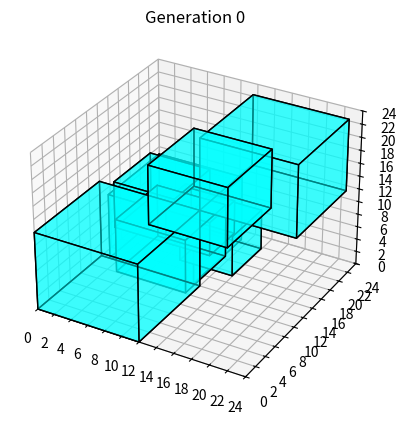

Here is the Python script that generated this plot: (Note: this script raises an exception after producing the figure.)
import random
import matplotlib.pyplot as plt
import numpy as np
from mpl_toolkits.mplot3d.art3d import Poly3DCollection

class Cube:
    def __init__(self, size, x = 0, y = 0, z = 0):
        self.size = size
        self.x = x
        self.y = y
        self.z = z
        self.set_vertices()
        self.set_faces()

    def set_vertices(self):
        self.vertices = []
        deltas = [0, self.size]
        for i in deltas:
            for j in deltas:
                for k in deltas:
                    self.vertices.append((self.x + i, self.y + j, self.z + k))

    def set_faces(self):
        self.set_vertices()
        self.faces = [
        [self.vertices[j] for j in [0,1,3,2]],
        [self.vertices[j] for j in [4,5,7,6]],
        [self.vertices[j] for j in [0,1,5,4]],
        [self.vertices[j] for j in [2,3,7,6]],
        [self.vertices[j] for j in [0,2,6,4]],
        [self.vertices[j] for j in [1,3,7,5]]
    ]



class Space:
    def __init__(self, n):
        self.n = n
        self.cubes = [Cube(i) for i in range(n, 0, -1)] # n méretű az első, mert azt fixáljuk
        # A második legnagyobb kockát a legnagyobb szemközti sarkához rakjuk
        self.cubes[1].x += self.cubes[0].size
        self.cubes[1].y += self.cubes[0].size
        self.cubes[1].z += self.cubes[0].size
        self.randomize()
        self.fitness = 0

    def randomize(self):
        """Set a random position (integer) for all cubes smaller than n-1"""
        for cube in self.cubes[2:]:
            cube.x = random.randint(self.n - cube.size, self.cubes[0].size)
            cube.y = random.randint(self.n - cube.size, self.cubes[0].size)
            cube.z = random.randint(self.n - cube.size, self.cubes[0].size)

    def plot_space(self, path = "default.png", gen = 0):
        fig = plt.figure()
        ax = fig.add_subplot(111, projection="3d")
        for cube in self.cubes:
            cube.set_faces()
            ax.add_collection3d(Poly3DCollection(cube.faces, facecolors="cyan", edgecolors="black", alpha=0.5))
        ax.set_xlim(0, self.n*2)
        ax.set_ylim(0, self.n*2)
        ax.set_zlim(0, self.n*2)
        ticks = [i for i in range(0, self.n*2 + 1, 2)]
        ax.set_xticks(ticks)
        ax.set_yticks(ticks)
        ax.set_zticks(ticks)
        plt.title(f"Generation {gen}")
        plt.savefig(path)
        plt.close()


    def union_of_intervals(self, intervals: list[tuple[float]]) -> tuple[float]:
        intervals.sort(key=lambda x:x[0]) # Az intervallum kezdete szerint rendezünk
        union = [intervals[0]]
        for start, end in intervals[1:]:
            u_start, u_end = union[-1]
            if start <= u_end:
                union[-1] = (u_start, max(u_end, end))
            else:
                union.append((start, end))
        return union
    
    def interval_contains(self, value:list[tuple[float]], other: tuple[float]) -> bool:
        """checks if value contains the other"""
        o_start, o_end = other
        for start, end in value:
            if start <= o_start and end >= o_end:
                return True
            if start <= o_start and o_start <= end:
                o_start = end
            if o_start >= o_end:
                return True
        return False 

    def planes_part_of_cube(self, point: tuple[int])-> bool:
        """
            A point in the spaces defines 3 planes, 
                one where we lock the x coordinate and iterate the rest until they reach 0, 
                second where we lock the y coordinate and iterate the rest until 0,
                The third where we lock the z axis.
            This method finds out if all the points that are elements of these planes are part of at least one cube
        """
        x,y,z = point
        cubes_x = self.get_cubes_on_plane(x, "x")
        intervals_x_y = self.get_cube_intervals(cubes_x, "x", "y")
        intervals_x_z = self.get_cube_intervals(cubes_x, "x", "z")
        cubes_y = self.get_cubes_on_plane(y, "y")
        intervals_y_x = self.get_cube_intervals(cubes_y, "y", "x")
        intervals_y_z = self.get_cube_intervals(cubes_y, "y", "z")
        cubes_z = self.get_cubes_on_plane(z, "z")
        intervals_z_y = self.get_cube_intervals(cubes_z, "z", "y")
        intervals_z_x = self.get_cube_intervals(cubes_z, "z", "x")
        if self.interval_contains(intervals_x_y, (0, z)):
            if self.interval_contains(intervals_x_z, (0, y)):
                if self.interval_contains(intervals_y_x, (0, z)):
                    if self.interval_contains(intervals_y_z, (0, x)):
                        if self.interval_contains(intervals_z_x, (0, y)):
                            if self.interval_contains(intervals_z_y, (0, x)):
                                return True
        return False
            
    def get_cube_intervals(self, cubes:list[Cube], axis1="x", axis2="y") -> list[tuple[float]]:
        intervals = []
        if "z" not in axis1 + axis2:
            for cube in cubes:
                intervals.append((cube.z, cube.z + cube.size))
        if "y" not in axis1 + axis2:
            for cube in cubes:
                intervals.append((cube.y, cube.y + cube.size))
        if "x" not in axis1 + axis2:
            for cube in cubes:
                intervals.append((cube.x, cube.x + cube.size))
        return intervals
    
    def get_cubes_on_plane(self, value:float, axis:str = "x") -> list[Cube]:
        """
            Args: 
                value (float) - the coordinate of the plane
                axis (str) - on which axis does the axis lie
        """
        if axis == "x":
            cubes = []
            for cube in self.cubes:
                if cube.x <= value and cube.x + cube.size >= value:
                    cubes.append(cube)
        elif axis == "y":
            cubes = []
            for cube in self.cubes:
                if cube.y <= value and cube.y + cube.size >= value:
                    cubes.append(cube)
        elif axis == "z":
            cubes = []
            for cube in self.cubes:
                if cube.z <= value and cube.x + cube.size >= value:
                    cubes.append(cube)
        else:
            raise ValueError("Invalid axis value, the axis can only be 'x', 'y' or 'z'")
        return cubes

    def is_part_of_a_cube(self, point: tuple[int]) -> bool:
        x,y,z = point
        for cube in self.cubes:
            if x >= cube.x and x <= cube.x + cube.size and y >= cube.y and y <= cube.y + cube.size and z >= cube.z and z <= cube.z + cube.size:
                return True
        return False

class Genetic:
    def __init__(self, n:int, population_size:int = 50, generations:int = 10000, mutation_rate:float = 0.1, accuracy:int = 3):
        self.n = n
        self.population_size = population_size
        self.generations = generations
        self.mutation_rate = mutation_rate
        self.population = [Space(n) for i in range(self.population_size)] 
        self.accuracy = accuracy
        self.delta = 10 ** -self.accuracy

    def crossover(self, individual1: Space, individual2: Space):
        index = random.randint(2, self.n - 1)
        child = Space(self.n)
        child.cubes = individual1.cubes[:index] + individual2.cubes[index:]
        return child
    
    def mutation(self, individual):
        mutated_cubes = []
        for cube in individual.cubes[1:]:
            if random.random() < self.mutation_rate:
                cube.x += round(random.random()-0.5, self.accuracy)
                cube.x = max(0, cube.x)
                cube.x = min(self.n, cube.x)
            if random.random() < self.mutation_rate:
                cube.y += round(random.random()-0.5, self.accuracy)
                cube.y = max(0, cube.y)
                cube.y = min(self.n, cube.y)
            if random.random() < self.mutation_rate:
                cube.z += round(random.random()-0.5, self.accuracy)
                cube.z = max(0, cube.z)
                cube.z = min(self.n, cube.z)
            mutated_cubes.append(cube)
        mutated = Space(self.n)
        mutated.cubes = mutated_cubes
        return mutated
    
    def fitness(self, individual):
        value = individual.n    # n*n-es kockát biztos le tudunk fedni
        
        while individual.planes_part_of_cube((value + self.delta, value + self.delta, value + self.delta)):
            value = value + self.delta
        total = 0
        goal = value + self.delta
        bins = int(round(goal/self.delta))
        for x in np.linspace(0, goal, bins):
            for y in np.linspace(0, goal, bins):
                if individual.is_part_of_a_cube((x, y, goal)):
                    total += 1
        for x in np.linspace(0, goal, bins):
            for z in np.linspace(0, goal, bins):
                if individual.is_part_of_a_cube((x, goal, z)):
                    total += 1
        for y in np.linspace(0, goal, bins):
            for z in np.linspace(0, goal, bins):
                if individual.is_part_of_a_cube((goal, y, z)):
                    total += 1
        percentage = round(total / (3 * bins**2) * 100, 2)
        return value * 1000 + percentage # A lefedett kocka hatalmas bónusz, a bővítés lefedettsége kisebb

    def selection(self, k = 5):
        individuals = random.choices(self.population, k = k)
        return max(individuals, key=lambda x: x.fitness)
    
    def run(self):
        for generation in range(self.generations):
            best = self.population[0]
            best.fitness = self.fitness(best)
            for individual in self.population[1:]:
                individual.fitness = self.fitness(individual)
                if individual.fitness > best.fitness:
                    best = individual
            print(f"Generation {generation}: The score of the best individual: {best.fitness}")
            if generation % 10 == 0:
                best.plot_space(f"plots/{generation}_gen_best.png", generation)

            new_population = [best]
            while len(new_population) != self.population_size:
                child = self.crossover(self.selection(), self.selection())
                child = self.mutation(child)
                new_population.append(child)
            self.population = new_population

genetic = Genetic(n=12, population_size=50,  generations=2000, mutation_rate=0.1, accuracy=1)
genetic.run()

def volume_sum(n:int) -> int:
    """
        Returns the sum of the volumes of n cubes, each cube has a sidelength of 1, 2, 3, ... n
        Args: n (int) - The number of cubes
    """
    total = 0
    for i in range(1, n+1):
        total += i**3
    return total

def volumes_slided_big_cubes(n:int, overlap:float) -> tuple[float]:
    """
        Checks the volume requirements for a double cube composition of a cube with n sidelengths and another with (n-1) sidelengths where the 2 cubes are 'touched' together at a corner with a possible cube shaped overlap.
        Args:
            n (int) - the side of the bigger cube
            overlap (float) - how much of an overlap do the 2 cubes have (it is a sidelength, the overlap each other in a cube shape which's sidelang is the value of the overlap)
        Returns:
            A 3 element tuple containing:
                The volume taken up by the 2 big cubes
                The volume needed to fill tha space 'between' the 2 cubes (so it makes a cube again)
                The total volume of the ramining cubes (n-2, n-3, n-4, ..., 1 sidelengths)
    """
    occupied_volume = n**3 + (n-1)**3 - overlap**3
    new_big_cube_volume = (n + n - 1 - overlap)**3
    missing_volume = new_big_cube_volume - occupied_volume
    remaining_total = volume_sum(n-2)
    return (occupied_volume, missing_volume, remaining_total)
